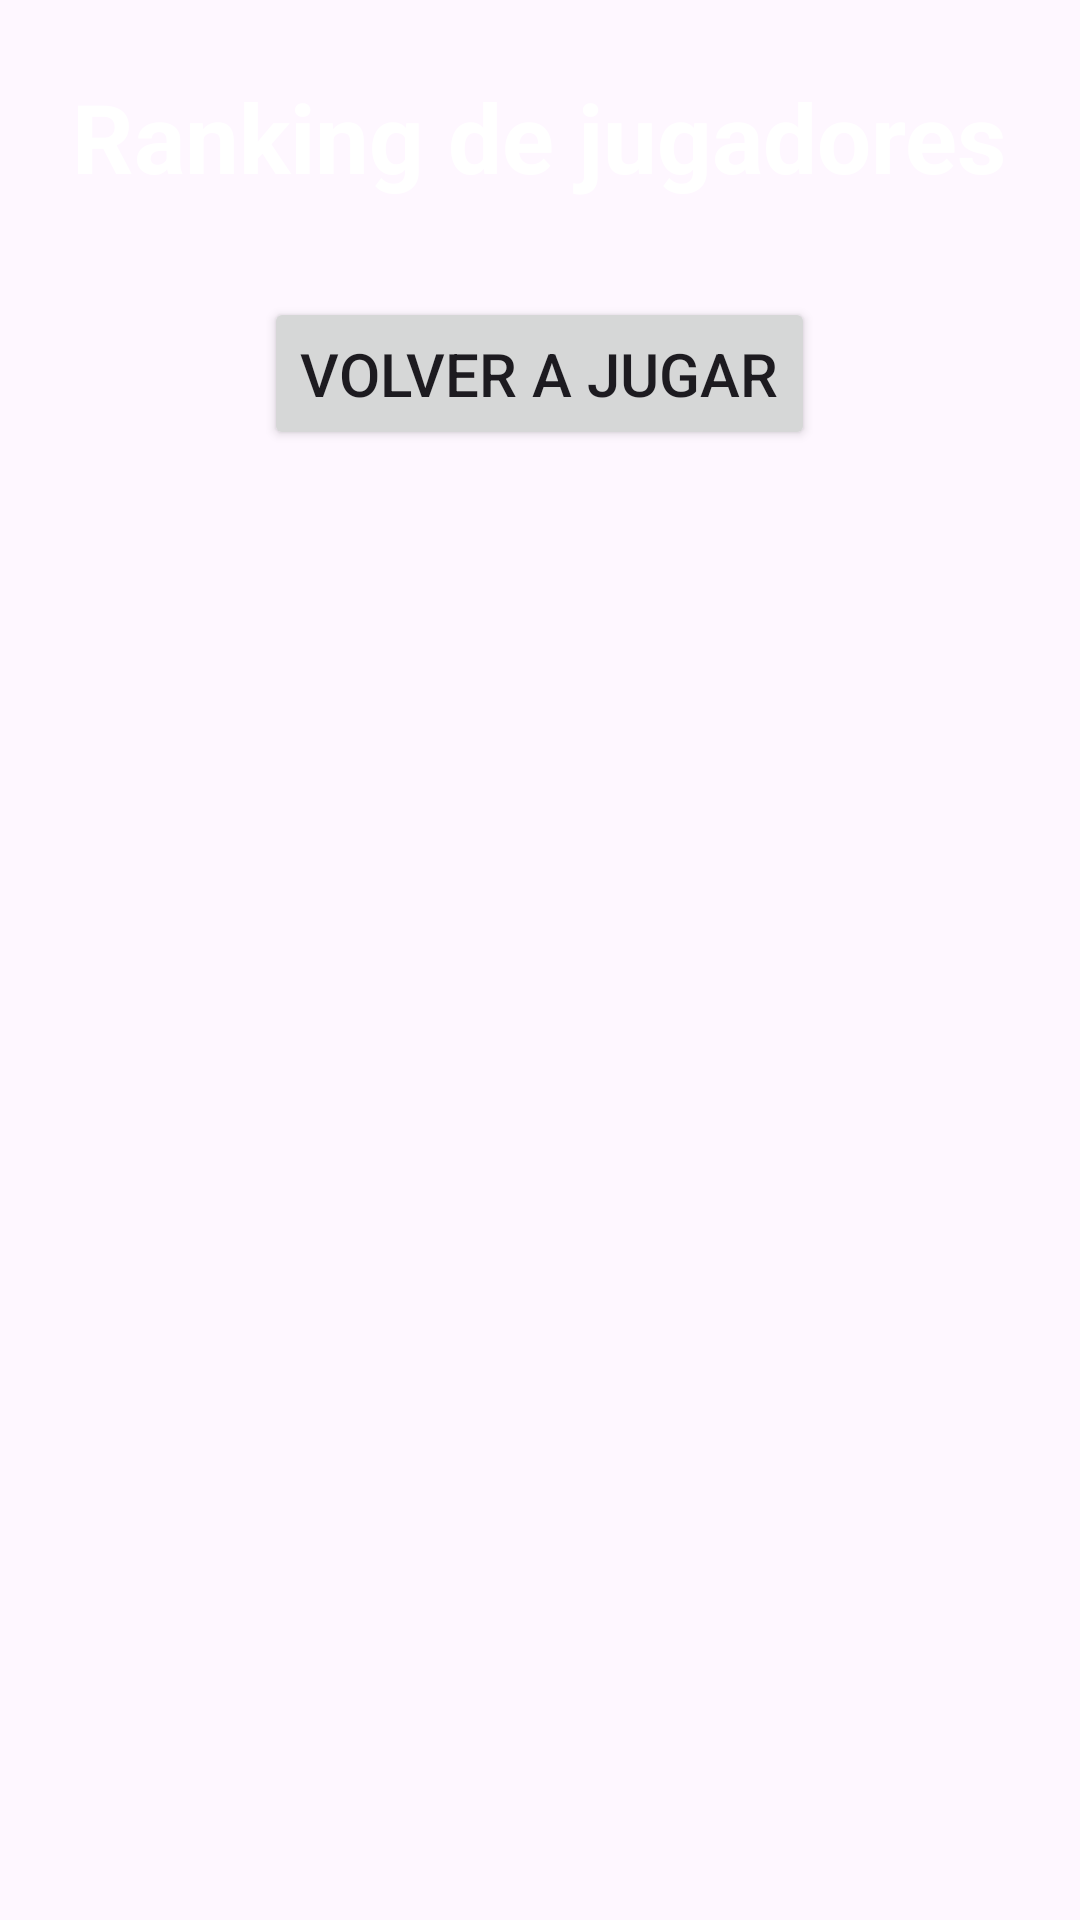

Produce the Android XML layout that renders to this screen, including the resource entries it uses.
<!-- AndroidManifest.xml: application theme Theme.Habitats -->
<!-- res/layout/activity_ranking.xml -->
<?xml version="1.0" encoding="utf-8"?>
<ScrollView xmlns:android="http://schemas.android.com/apk/res/android"
    android:layout_width="match_parent"
    android:layout_height="match_parent"
    android:background="@drawable/fondo_inicio">

    <LinearLayout
        android:id="@+id/contenedorRanking"
        android:layout_width="match_parent"
        android:layout_height="wrap_content"
        android:orientation="vertical"
        android:gravity="center_horizontal"
        android:padding="24dp">

        
        <TextView
            android:id="@+id/tituloRanking"
            android:layout_width="wrap_content"
            android:layout_height="wrap_content"
            android:text="Ranking de jugadores"
            android:textSize="32sp"
            android:textStyle="bold"
            android:textColor="#FFFFFF"
            android:layout_marginBottom="32dp"/>

        <Button
            android:id="@+id/btnVolverAJugar"
            android:layout_width="wrap_content"
            android:layout_height="wrap_content"
            android:text="Volver a jugar"
            android:textSize="20sp"
            android:padding="12dp"
            android:layout_marginBottom="24dp"
            android:layout_gravity="center"/>

    </LinearLayout>
</ScrollView>
<!-- resources referenced by this layout -->
<resources>
  <style name="Theme.Habitats" parent="Base.Theme.Habitats" />
  <style name="Base.Theme.Habitats" parent="Theme.Material3.DayNight.NoActionBar">
          
          
      </style>
</resources>
